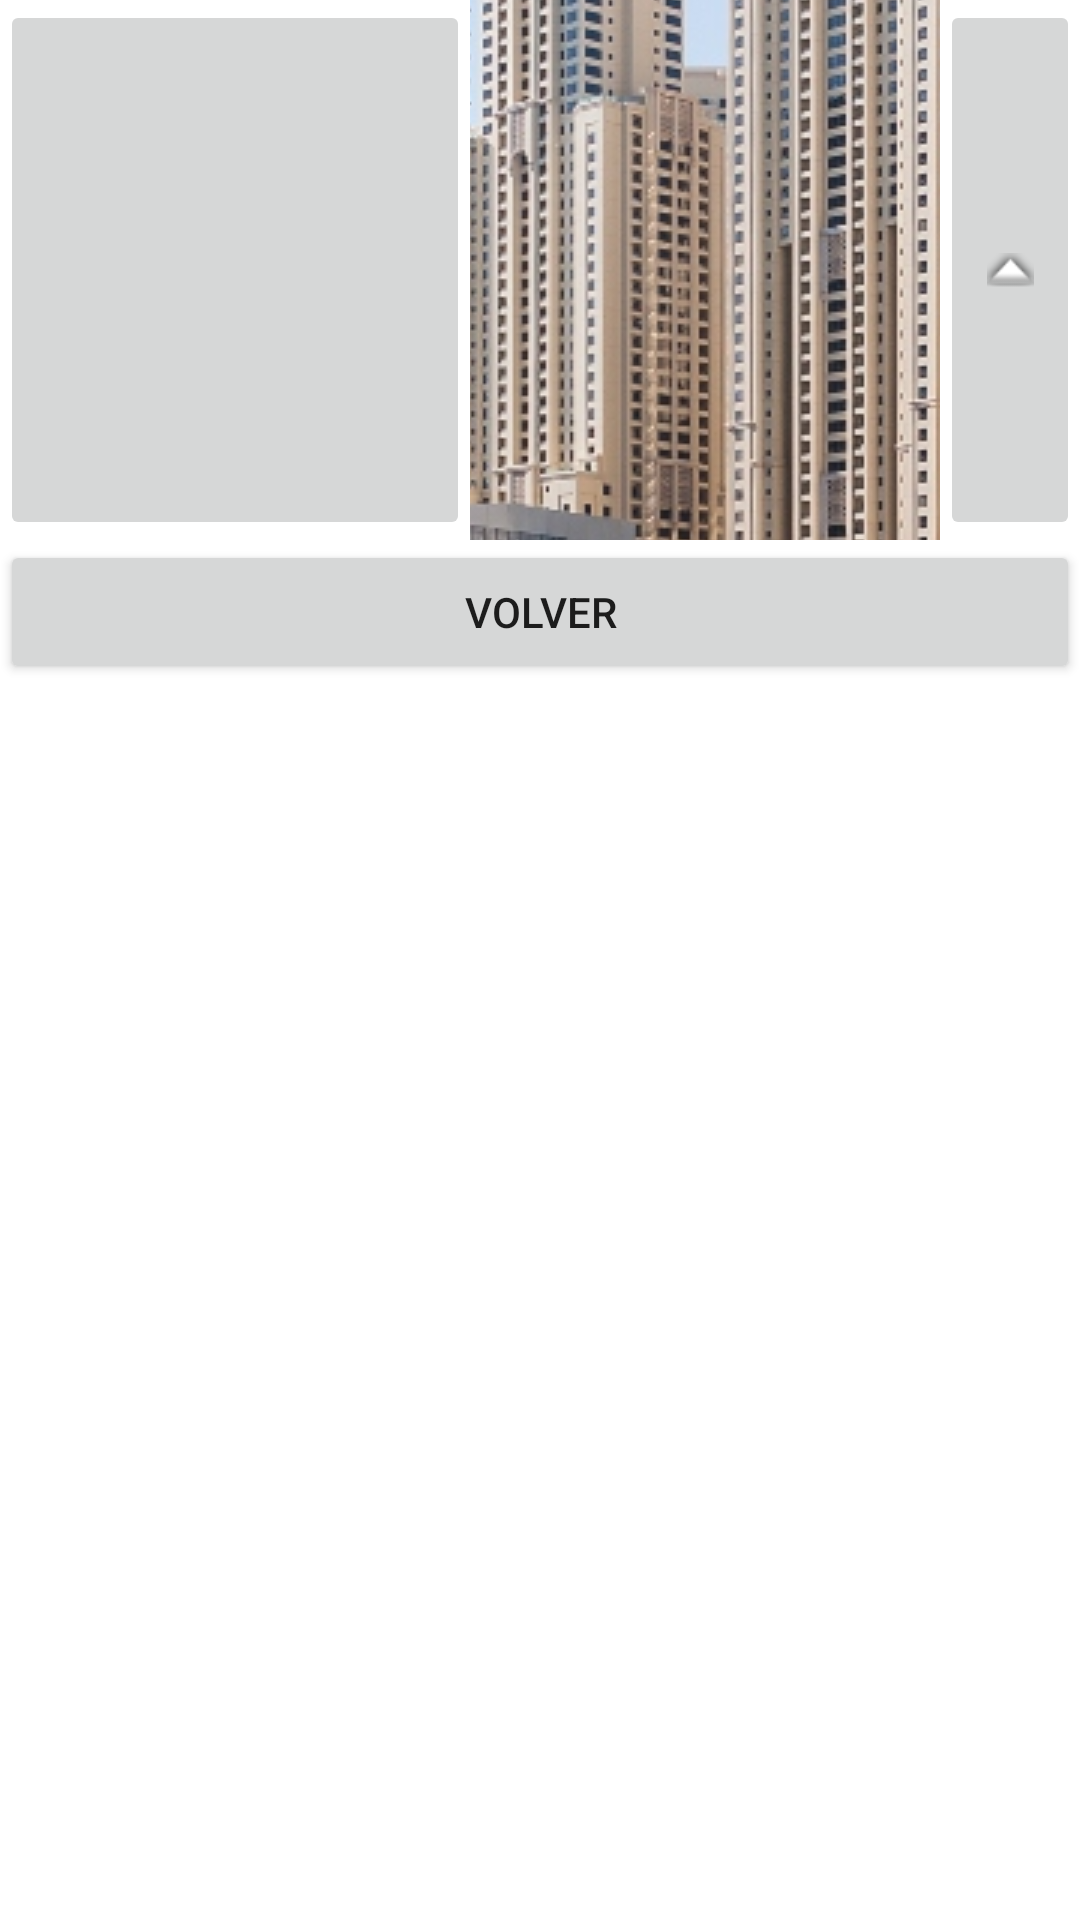

Here is an Android app screen rendered from its layout file. Give the layout XML and the strings, colors and styles it references.
<!-- AndroidManifest.xml: application theme Theme.Evaluacionmapa -->
<!-- res/layout/activity_imagenes.xml -->
<?xml version="1.0" encoding="utf-8"?>
<androidx.constraintlayout.widget.ConstraintLayout xmlns:android="http://schemas.android.com/apk/res/android"
    xmlns:app="http://schemas.android.com/apk/res-auto"
    xmlns:tools="http://schemas.android.com/tools"
    android:layout_width="match_parent"
    android:layout_height="match_parent"
    tools:context=".activity_imagenes">

    <LinearLayout
        android:layout_width="match_parent"
        android:layout_height="match_parent"
        android:orientation="vertical"
        tools:layout_editor_absoluteX="0dp"
        tools:layout_editor_absoluteY="0dp">

        <LinearLayout
            android:layout_width="match_parent"
            android:layout_height="wrap_content"
            android:orientation="horizontal">

            <ImageButton
                android:id="@+id/imageButton2"
                android:layout_width="150dp"
                android:layout_height="180dp"
                android:layout_weight="1"
                app:srcCompat="@drawable/dubai" />

            <ImageButton
                android:id="@+id/imageButton3"
                android:layout_width="150dp"
                android:layout_height="180dp"
                android:layout_weight="1"
                app:srcCompat="@drawable/dubai2" />

            <ImageButton
                android:id="@+id/btn5"
                android:layout_width="wrap_content"
                android:layout_height="match_parent"
                android:layout_weight="1"
                app:srcCompat="@android:drawable/arrow_up_float" />

        </LinearLayout>

        <LinearLayout
            android:layout_width="match_parent"
            android:layout_height="match_parent"
            android:orientation="horizontal">

            <Button
                android:id="@+id/btn_volver"
                android:layout_width="wrap_content"
                android:layout_height="wrap_content"
                android:layout_weight="1"
                android:text="Volver" />
        </LinearLayout>

    </LinearLayout>
</androidx.constraintlayout.widget.ConstraintLayout>
<!-- resources referenced by this layout -->
<resources>
  <!-- drawable dubai2: jpg bitmap (drawable, 555998 bytes) -->
  <style name="Theme.Evaluacionmapa" parent="Theme.MaterialComponents.DayNight.DarkActionBar">
          
          <item name="colorPrimary">@color/purple_500</item>
          <item name="colorPrimaryVariant">@color/purple_700</item>
          <item name="colorOnPrimary">@color/white</item>
          
          <item name="colorSecondary">@color/teal_200</item>
          <item name="colorSecondaryVariant">@color/teal_700</item>
          <item name="colorOnSecondary">@color/black</item>
          
          <item name="android:statusBarColor" tools:targetApi="l">?attr/colorPrimaryVariant</item>
          
      </style>
  <!-- not gathered from this repository: default colours our renderer supplied (Android Studio template values) -->
  <color name="purple_500">#FF6200EE</color>
  <color name="purple_700">#FF3700B3</color>
  <color name="teal_200">#FF03DAC5</color>
  <color name="teal_700">#FF018786</color>
  <color name="black">#FF000000</color>
  <color name="white">#FFFFFFFF</color>
</resources>
